Labelled photos from "images", an image-classification folder in Maria-120904/Lane-Detection. The possible labels are: intersection, left curve, no visible path, right curve, straight.

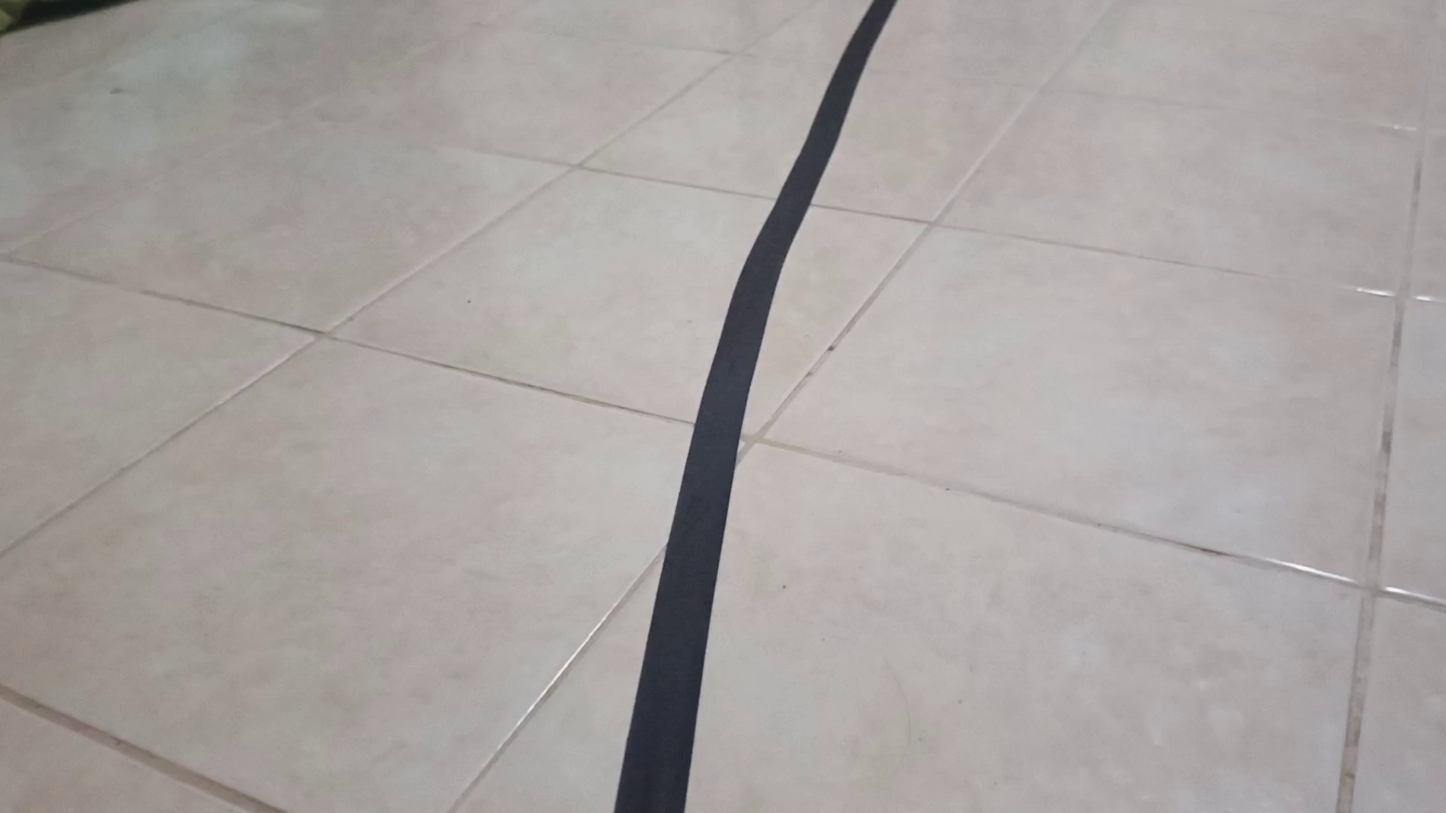
Label: right curve

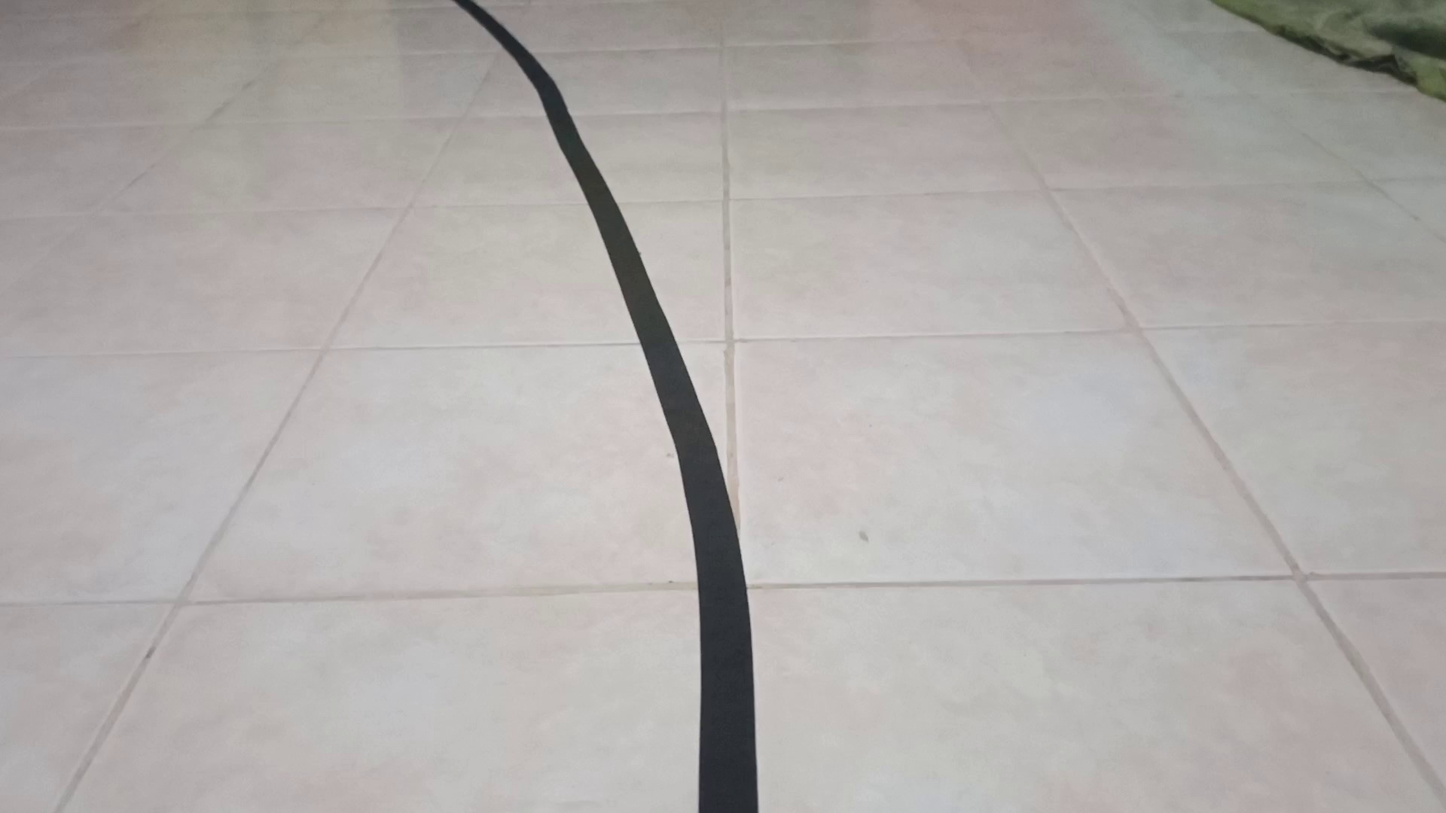
Label: left curve

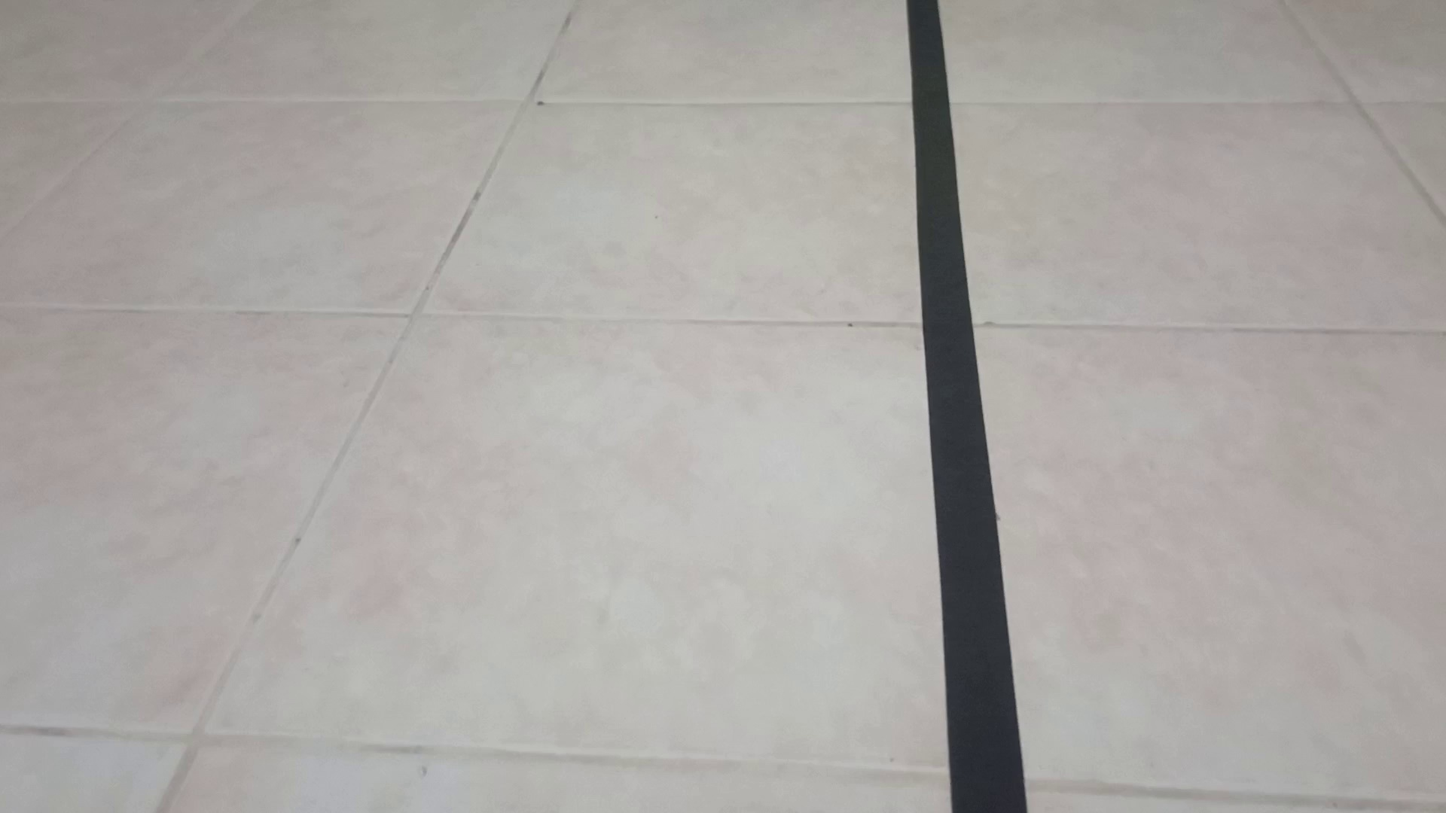
Label: straight

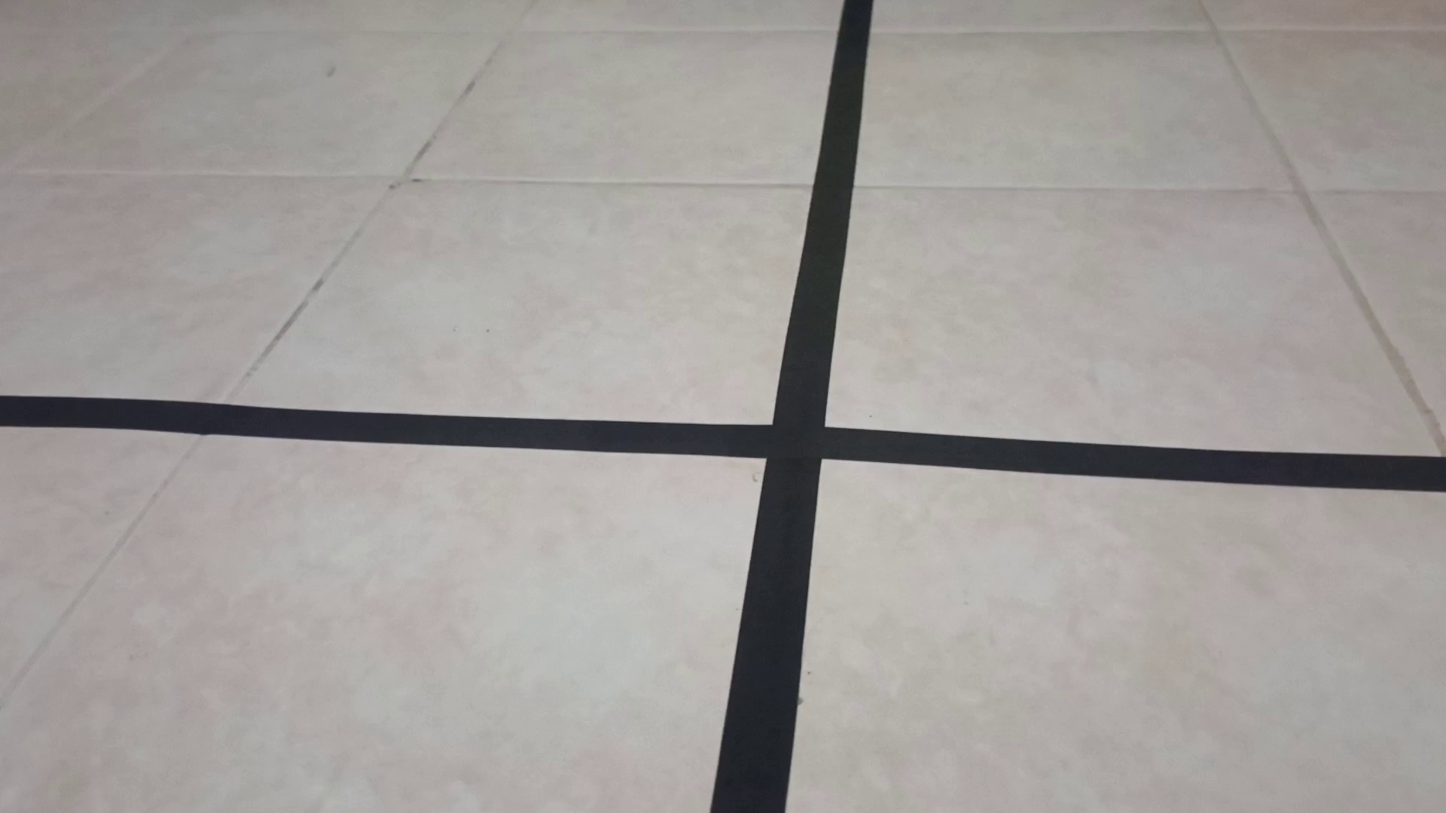
Label: intersection

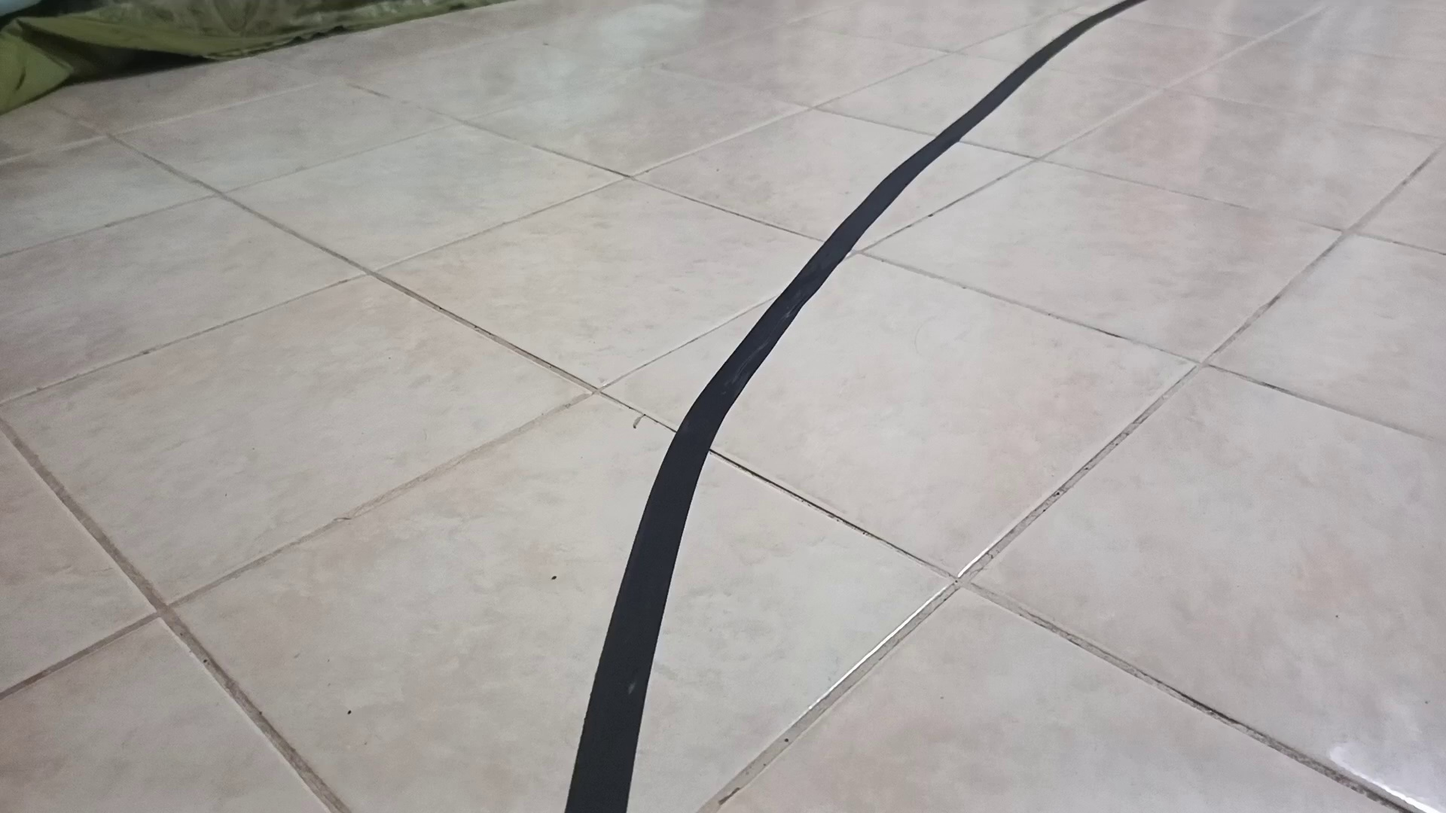
Label: right curve

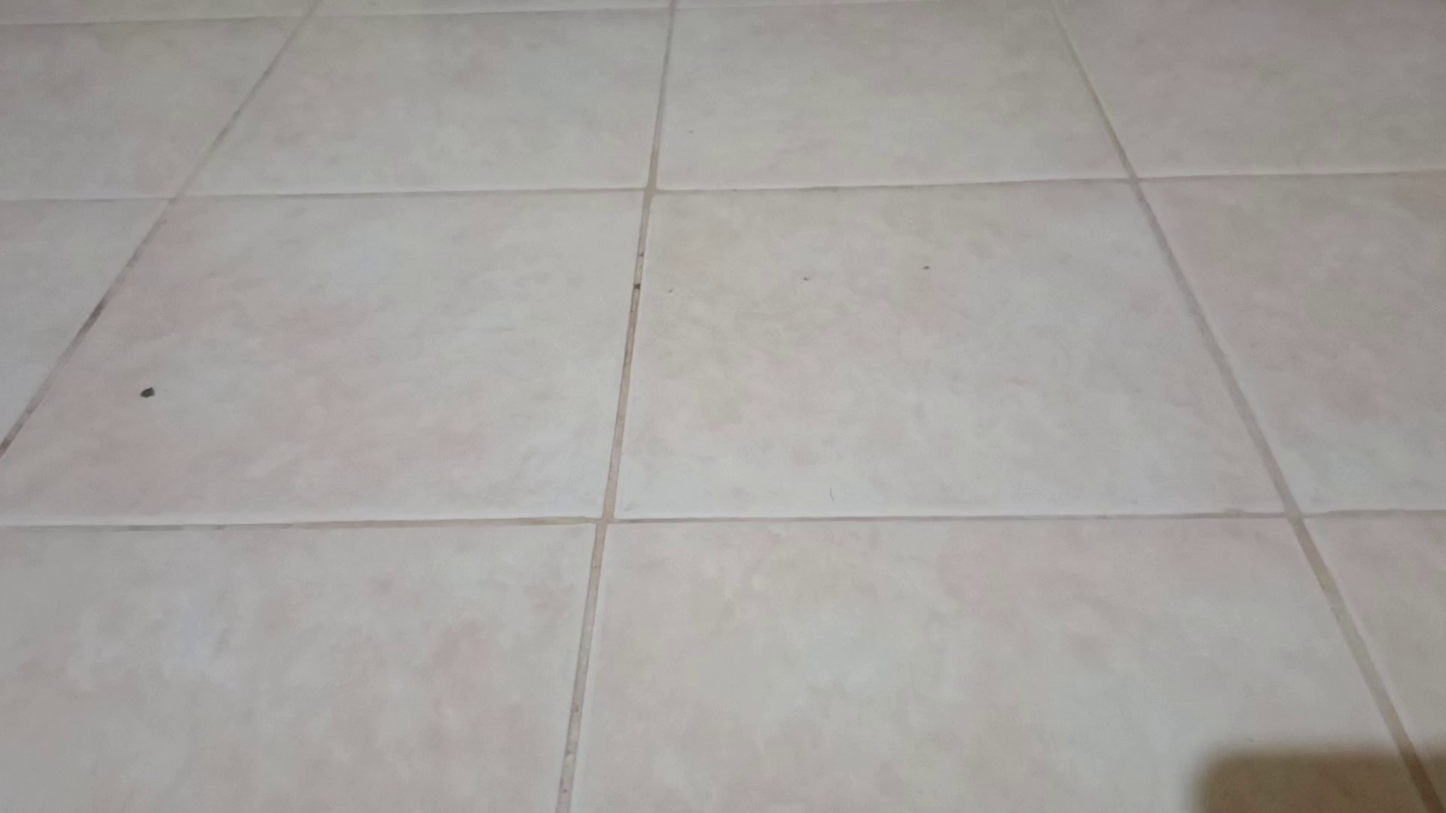
Label: no visible path
